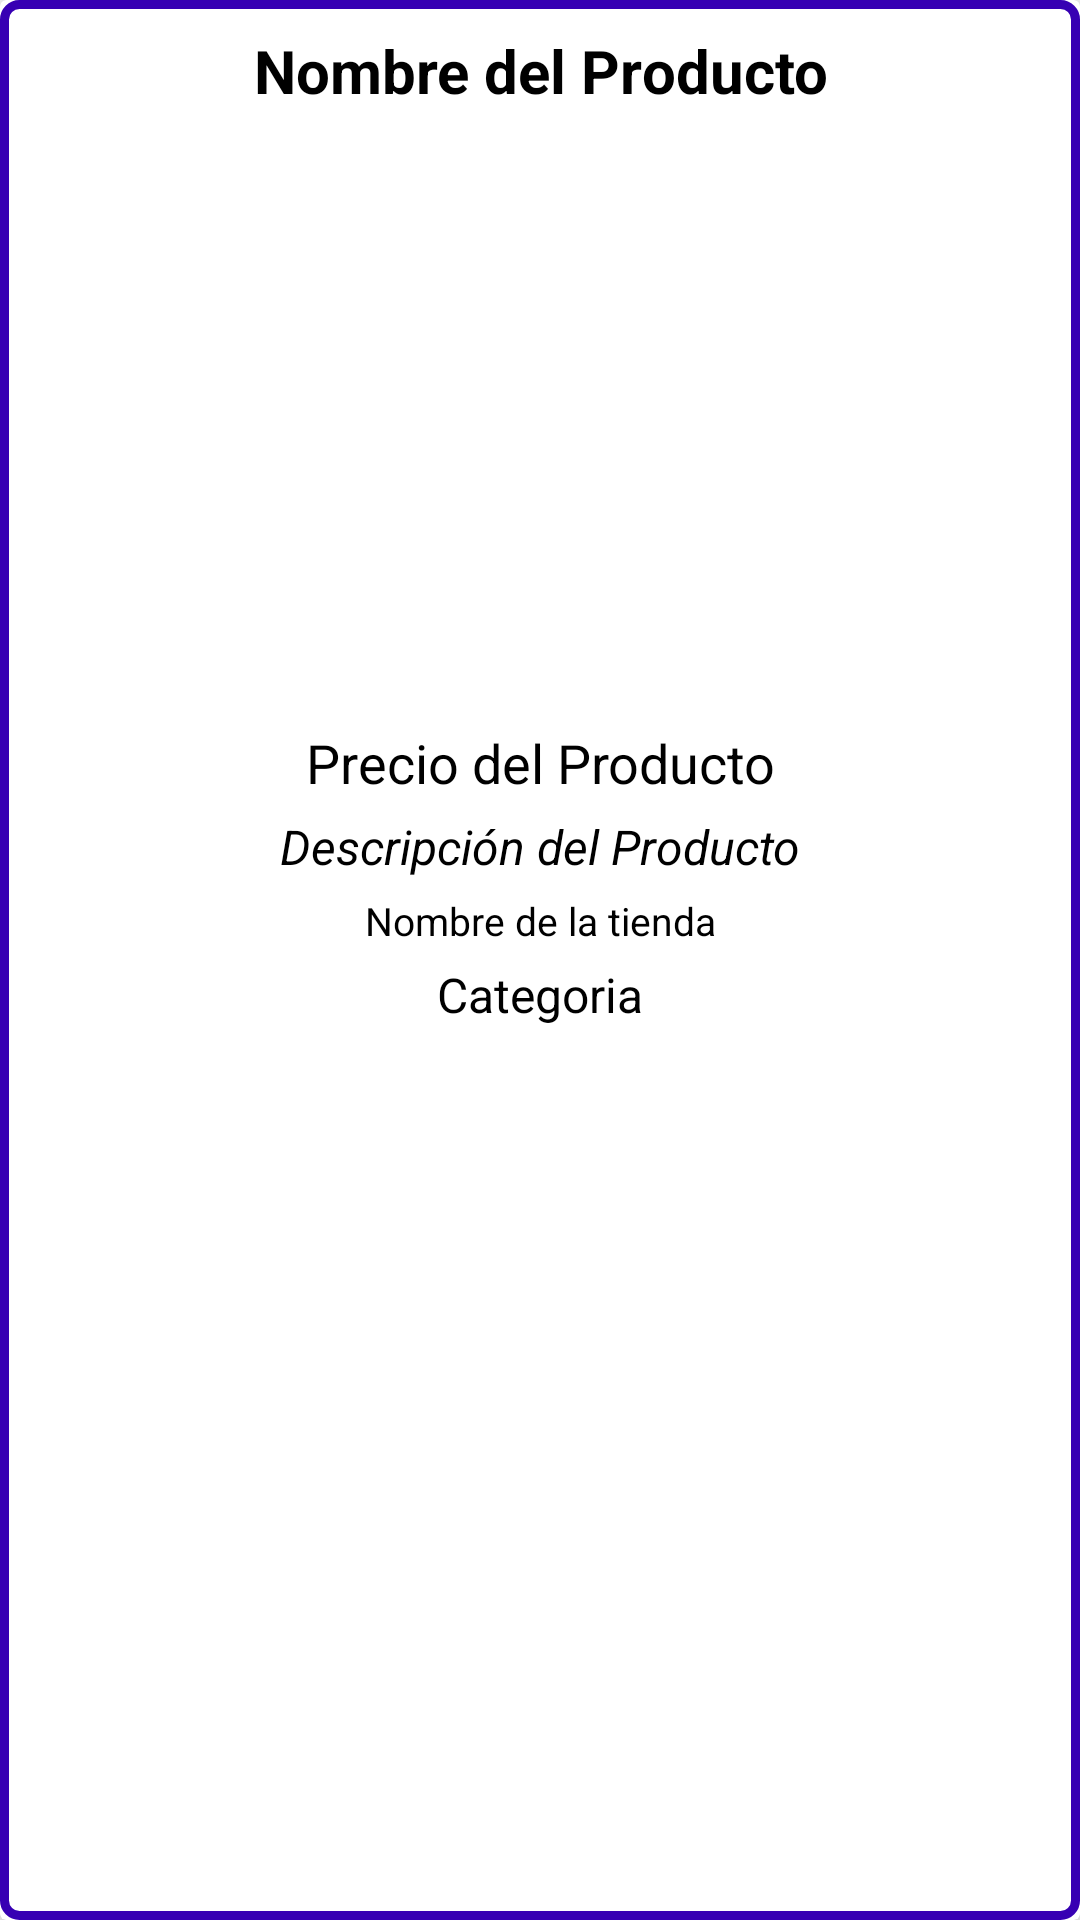

The Android layout XML behind this screen, and the referenced resources:
<!-- AndroidManifest.xml: application theme Theme.TFG.NoActionBar -->
<!-- res/layout/products_items_layout.xml -->
<?xml version="1.0" encoding="utf-8"?>
<androidx.cardview.widget.CardView
    xmlns:android="http://schemas.android.com/apk/res/android"
    android:layout_width="match_parent"
    android:layout_height="wrap_content"
    xmlns:app="http://schemas.android.com/apk/res-auto"
    android:layout_marginTop="20dp"
    android:layout_marginStart="15dp"
    android:layout_marginEnd="15dp"
    app:cardElevation="15dp">

    <RelativeLayout
        android:layout_width="match_parent"
        android:layout_height="match_parent"
        android:background="@drawable/input_design">

        <TextView
            android:layout_marginTop="10dp"
            android:id="@+id/producto_nombre"
            android:layout_width="match_parent"
            android:layout_height="wrap_content"
            android:text="Nombre del Producto"
            android:textAlignment="center"
            android:textSize="20dp"
            android:textStyle="bold"
            android:textColor="@color/black"/>

        <ImageView
            android:id="@+id/producto_imagen"
            android:layout_width="match_parent"
            android:layout_height="200dp"
            android:layout_below="@+id/producto_nombre"
            android:layout_marginTop="5dp"
            android:scaleType="centerInside" />

        <TextView
            android:id="@+id/producto_precio"
            android:layout_width="match_parent"
            android:layout_height="wrap_content"
            android:layout_below="@id/producto_imagen"
            android:text="Precio del Producto"
            android:textAlignment="center"
            android:textSize="18dp"
            android:textColor="@color/black"/>

        <TextView
            android:id="@+id/producto_descripcion"
            android:layout_width="match_parent"
            android:layout_height="wrap_content"
            android:layout_below="@id/producto_precio"
            android:text="Descripción del Producto"
            android:textStyle="italic"
            android:layout_marginTop="5dp"
            android:textAlignment="center"
            android:textSize="16dp"
            android:textColor="@color/black"/>

        <TextView
            android:id="@+id/tienda_nombre"
            android:layout_width="match_parent"
            android:layout_height="wrap_content"
            android:layout_below="@id/producto_descripcion"
            android:text="Nombre de la tienda"
            android:layout_marginTop="5dp"
            android:textAlignment="center"
            android:textSize="13dp"
            android:textColor="@color/black"/>

        <TextView
            android:id="@+id/categoria_nombre"
            android:layout_width="match_parent"
            android:layout_height="wrap_content"
            android:layout_below="@id/tienda_nombre"
            android:text="Categoria"
            android:layout_marginTop="5dp"
            android:layout_marginBottom="10dp"
            android:textAlignment="center"
            android:textSize="16dp"
            android:textColor="@color/black"/>



    </RelativeLayout>

</androidx.cardview.widget.CardView>
<!-- resources referenced by this layout -->
<resources>
  <color name="black">#FF000000</color>
  <!-- drawable input_design (drawable) -->
  <?xml version="1.0" encoding="utf-8"?>
  <shape xmlns:android="http://schemas.android.com/apk/res/android">
  
      <stroke
          android:color="@color/colorPrimaryDark"
          android:width="3dp">
      </stroke>
  
      <corners
          android:radius="5dp">
      </corners>
  
  </shape>
  <style name="Theme.TFG.NoActionBar">
          <item name="windowActionBar">false</item>
          <item name="windowNoTitle">true</item>
      </style>
  <!-- not gathered from this repository: default colours our renderer supplied (Android Studio template values) -->
  <color name="colorPrimaryDark">#FF3700B3</color>
</resources>
